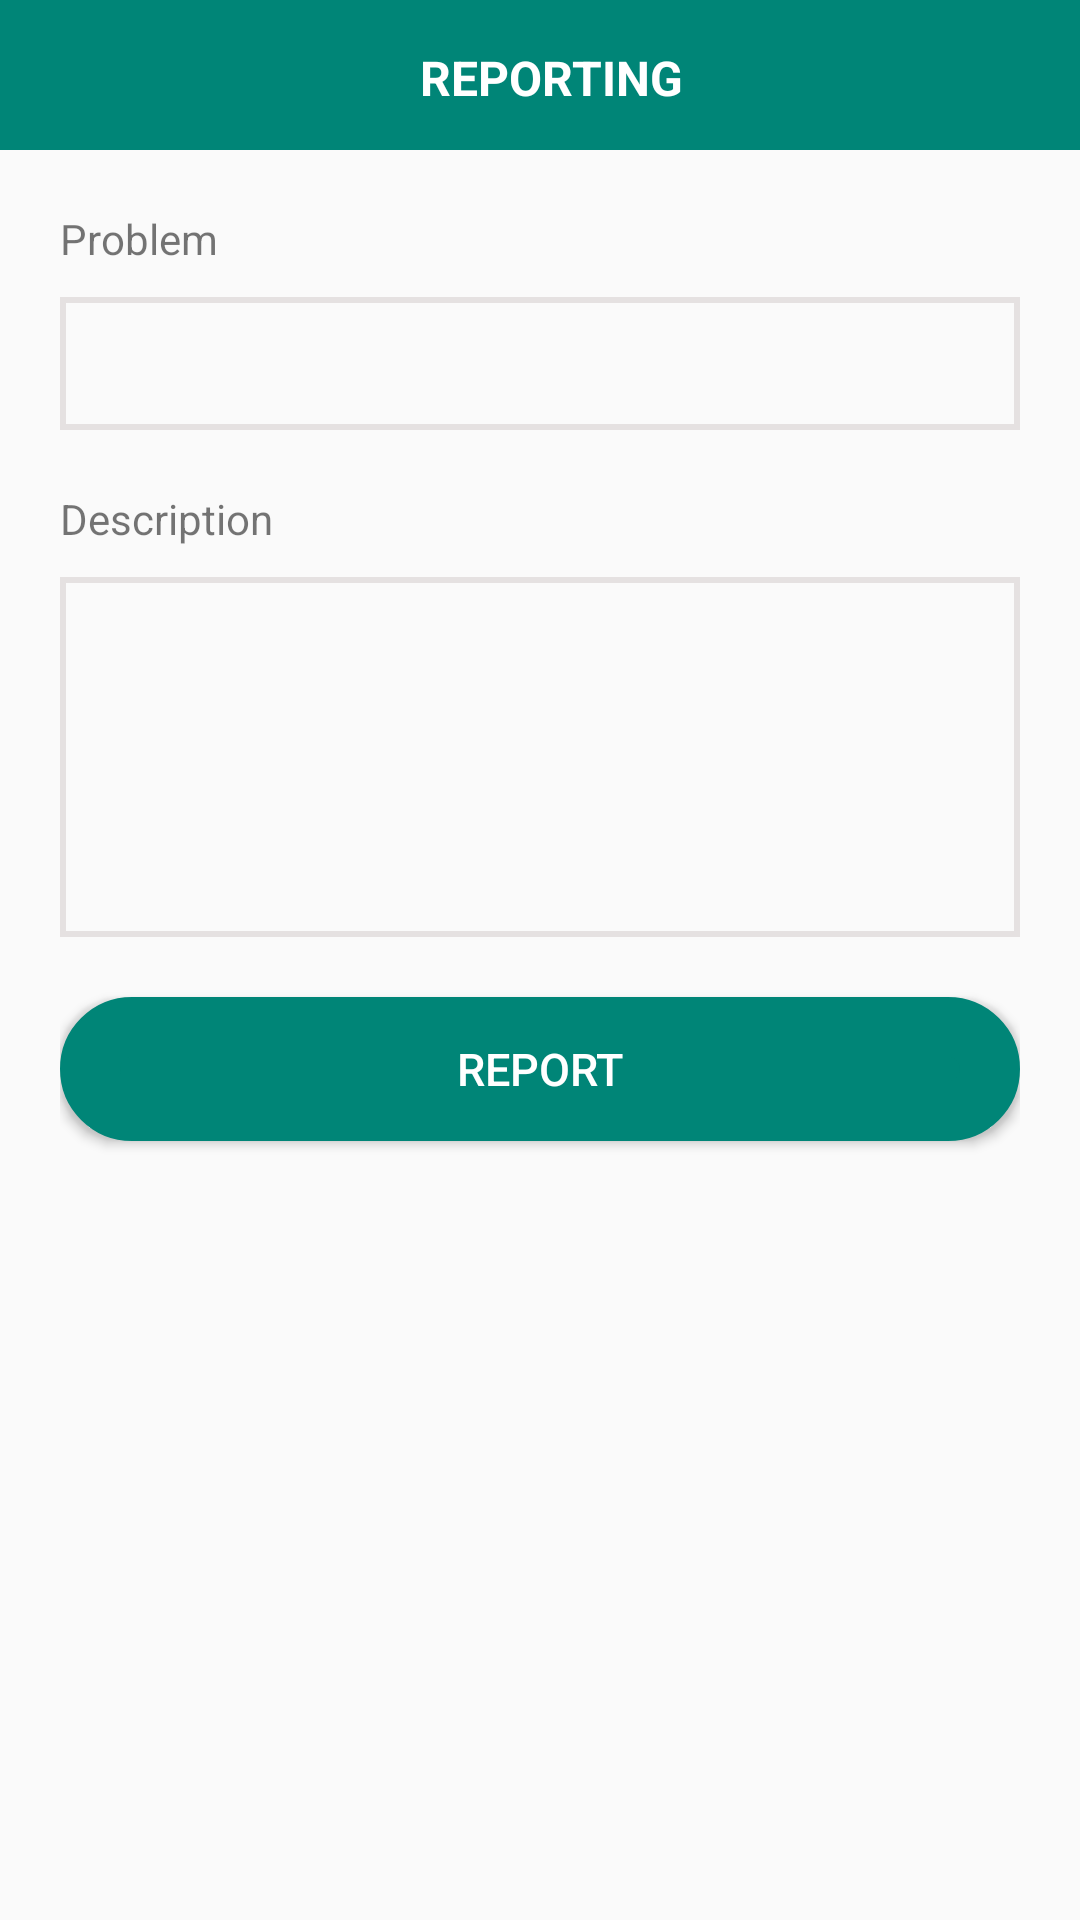

Write the Android layout XML for this screen, with the resource values it uses.
<!-- AndroidManifest.xml: application theme AppTheme -->
<!-- res/layout/fragment_reporting.xml -->
<?xml version="1.0" encoding="utf-8"?>
<LinearLayout xmlns:android="http://schemas.android.com/apk/res/android"
    xmlns:tools="http://schemas.android.com/tools"
    android:layout_width="match_parent"
    android:layout_height="match_parent"
    tools:context=".view.fragment.ReportingFragment"
    android:orientation="vertical">

    <FrameLayout
        android:id="@+id/frameLayout"
        android:layout_width="match_parent"
        android:layout_height="50dp">

        <LinearLayout
            android:layout_width="match_parent"
            android:layout_height="180dp"
            android:orientation="vertical"
            android:background="@color/colorPrimary">

            <LinearLayout
                android:layout_width="match_parent"
                android:layout_height="wrap_content"
                android:orientation="horizontal"
                android:weightSum="2">

                <ImageView
                    android:clickable="true"
                    android:id="@+id/iv_back"
                    android:layout_width="0dp"
                    android:layout_height="24dp"
                    android:layout_margin="16dp"
                    android:layout_weight="0.2"
                    android:src="@drawable/ic_arrow_back" />


                <TextView
                    android:layout_width="0dp"
                    android:layout_height="wrap_content"
                    android:layout_marginBottom="5dp"
                    android:layout_marginRight="24dp"
                    android:layout_marginTop="15dp"
                    android:layout_weight="1.6"
                    android:gravity="center"
                    android:text="REPORTING"
                    android:inputType="textMultiLine"
                    android:textColor="#fff"
                    android:textSize="16dp"
                    android:textStyle="bold"

                    />


            </LinearLayout>

        </LinearLayout>

    </FrameLayout>

    <LinearLayout
        android:layout_width="match_parent"
        android:layout_height="match_parent"
        android:orientation="vertical"
        android:layout_margin="20dp">

        <TextView
            android:layout_width="match_parent"
            android:layout_height="wrap_content"
            android:layout_marginBottom="10dp"
            android:text="Problem"/>

        <EditText
            android:id="@+id/et_problem"
            android:layout_width="match_parent"
            android:layout_height="wrap_content"
            android:layout_marginBottom="20dp"
            android:background="@drawable/rect3"
            android:padding="10dp" />

        <TextView
            android:layout_width="match_parent"
            android:layout_height="wrap_content"
            android:layout_marginBottom="10dp"
            android:text="Description" />

        <EditText
            android:id="@+id/et_description"
            android:layout_width="match_parent"
            android:layout_height="120dp"
            android:layout_marginBottom="20dp"
            android:background="@drawable/rect3"
            android:gravity="top"
            android:inputType="textMultiLine"
            android:padding="10dp" />

        <Button
            android:id="@+id/btn_lapor"
            android:layout_width="match_parent"
            android:layout_height="wrap_content"
            android:background="@drawable/rect2"
            android:text="Report"
            android:textAlignment="center"
            android:textColor="#ffff"
            android:textSize="15sp" />

    </LinearLayout>

</LinearLayout>
<!-- resources referenced by this layout -->
<resources>
  <color name="colorPrimary">#008577</color>
  <!-- drawable rect2 (drawable) -->
  <?xml version="1.0" encoding="utf-8"?>
  <shape xmlns:android="http://schemas.android.com/apk/res/android"
      android:id="@+id/listview_background_shape"
      android:shape= "rectangle">
  
      <stroke android:width="20dp" android:color="#008577" />
  
  
      <corners android:radius="20dp" />
  
  
  
      <solid android:color="#008577" />
  
  </shape>
  <!-- drawable rect3 (drawable) -->
  <?xml version="1.0" encoding="utf-8"?>
  <shape xmlns:android="http://schemas.android.com/apk/res/android" android:id="@+id/listview_background_shape">
  
      <stroke android:width="2dp" android:color="#f6e5e0e0" />
  
      <padding
          android:left="14dp"
          android:right="14dp"
          android:top="10dp"
          android:bottom="10dp" />
  
  
  
      <solid android:color="#00000000" />
  
  </shape>
  <style name="AppTheme" parent="Theme.AppCompat.Light.NoActionBar">
          
          <item name="colorPrimary">@color/colorPrimary</item>
          <item name="colorPrimaryDark">@color/colorPrimaryDark</item>
          <item name="colorAccent">@color/colorAccent</item>
          <item name="windowActionBar">false</item>
          <item name="windowNoTitle">true</item>
      </style>
  <color name="colorPrimaryDark">#00574B</color>
  <color name="colorAccent">#FFC9BF01</color>
</resources>
